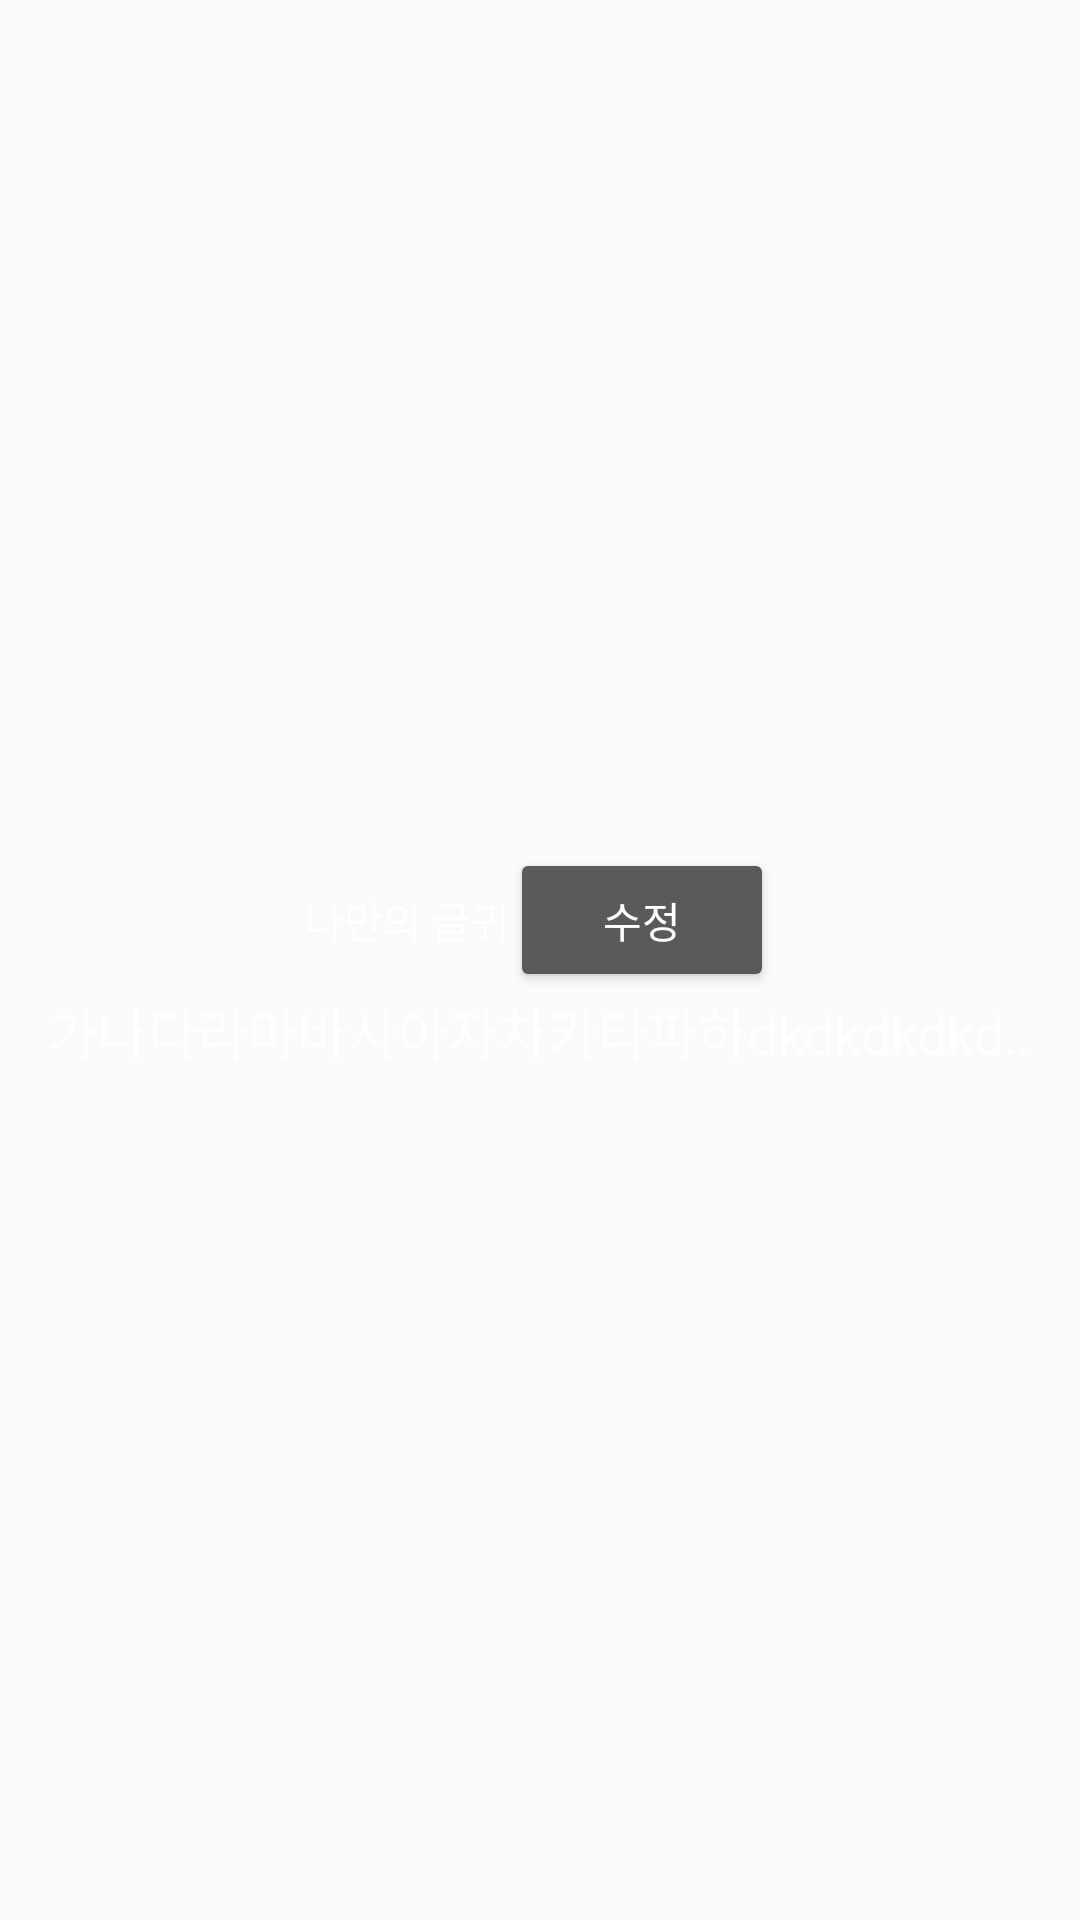

Reconstruct the res/layout file that produces this screen, plus the resources it refers to.
<!-- AndroidManifest.xml: application theme AppTheme -->
<!-- res/layout/header_test.xml -->
<?xml version="1.0" encoding="utf-8"?>
<LinearLayout xmlns:android="http://schemas.android.com/apk/res/android"
    android:layout_width="match_parent"
    android:layout_height="@dimen/nav_header_height"
    android:background="@drawable/side_nav_bar"
    android:orientation="vertical"
    android:paddingBottom="@dimen/activity_vertical_margin"
    android:paddingLeft="@dimen/activity_horizontal_margin"
    android:paddingRight="@dimen/activity_horizontal_margin"
    android:paddingTop="@dimen/activity_vertical_margin"
    android:theme="@style/ThemeOverlay.AppCompat.Dark"
    android:gravity="center|end">

    <LinearLayout
        android:orientation="vertical"
        android:layout_width="match_parent"
        android:layout_height="wrap_content"
        android:layout_gravity="top|right"
        android:gravity="center">

        <LinearLayout
            android:orientation="horizontal"
            android:layout_width="match_parent"
            android:layout_height="match_parent"
            android:gravity="center"
            android:focusable="false">

            <TextView
                android:layout_width="wrap_content"
                android:layout_height="match_parent"
                android:text="나만의 글귀"
                android:textAppearance="@style/TextAppearance.AppCompat.Body1"
                android:gravity="center"
                android:focusable="false"/>

            <Button
                android:layout_width="wrap_content"
                android:layout_height="wrap_content"
                android:text="수정"
                android:id="@+id/changetext"
                android:focusable="false" />
        </LinearLayout>

        <TextView
            android:id="@+id/mytext"
            android:layout_width="match_parent"
            android:layout_height="wrap_content"
            android:textAppearance="?android:attr/textAppearanceMedium"
            android:text="가나다라마바사아자차카타파하dkdkdkdkddkdkdkdkdkdkdkddkdkk"
            android:focusable="true"
            android:singleLine="true"
            android:ellipsize="marquee"
            android:marqueeRepeatLimit="marquee_forever"
            android:scrollHorizontally="true"
            android:focusableInTouchMode="true"/>
    </LinearLayout>

</LinearLayout>
<!-- resources referenced by this layout -->
<resources>
  <dimen name="activity_horizontal_margin">16dp</dimen>
  <dimen name="activity_vertical_margin">16dp</dimen>
  <dimen name="nav_header_height">100dp</dimen>
  <style name="AppTheme" parent="Theme.AppCompat.Light.DarkActionBar">
          
          <item name="colorPrimary">@color/Dark</item>
          <item name="colorPrimaryDark">@color/Dark</item>
          <item name="colorAccent">@color/Dark</item>
          <item name="windowActionBar">false</item>
          <item name="windowNoTitle">true</item>
      </style>
</resources>
